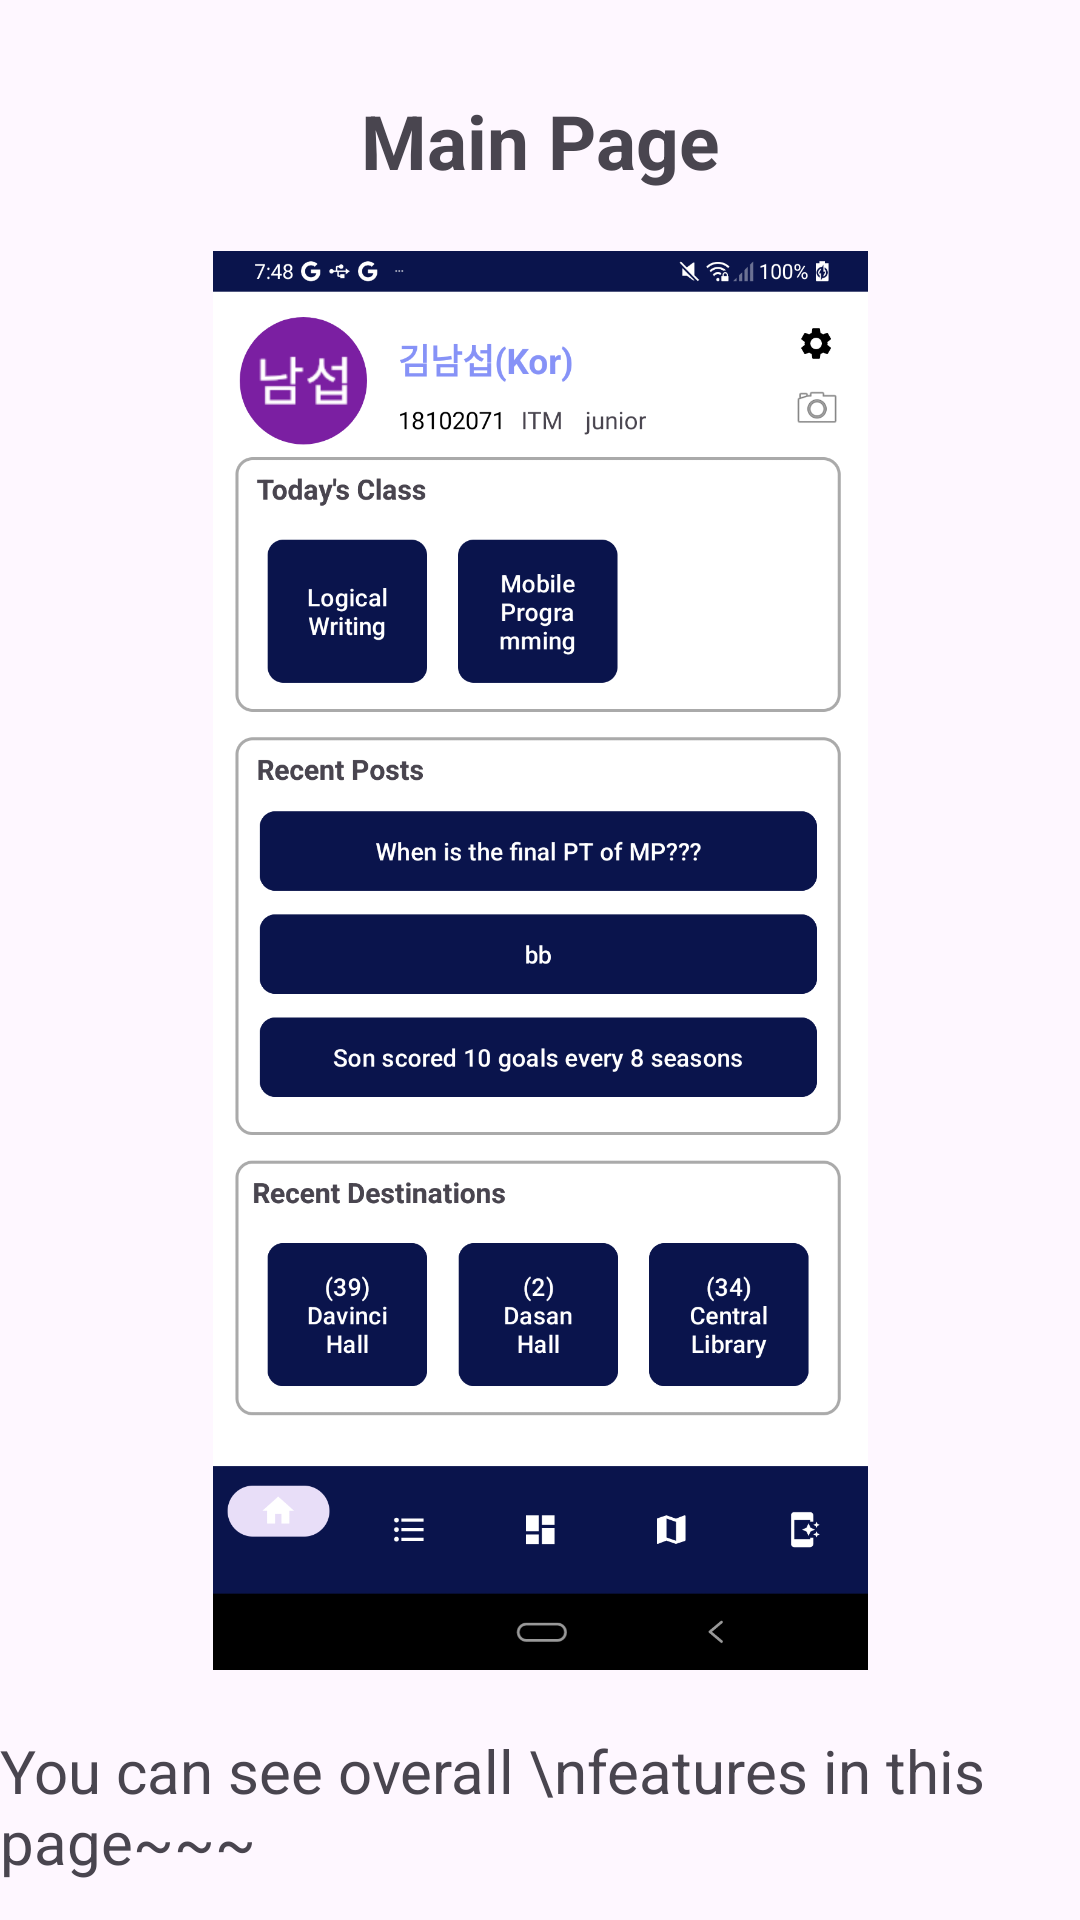

Layout XML and referenced resources for this Android screen:
<!-- AndroidManifest.xml: application theme Theme._4_inner -->
<!-- res/layout/fragment_first.xml -->
<?xml version="1.0" encoding="utf-8"?>
<androidx.constraintlayout.widget.ConstraintLayout xmlns:android="http://schemas.android.com/apk/res/android"
    xmlns:app="http://schemas.android.com/apk/res-auto"
    xmlns:tools="http://schemas.android.com/tools"
    android:layout_width="match_parent"
    android:layout_height="match_parent"
    tools:context=".OnBoardingFragments.FifthFragment">

    <TextView
        android:id="@+id/pageTitle1"
        android:layout_width="wrap_content"
        android:layout_height="wrap_content"
        android:layout_marginTop="30dp"
        android:text="Main Page"
        android:textSize="25sp"
        android:textStyle="bold"
        app:layout_constraintEnd_toEndOf="parent"
        app:layout_constraintStart_toStartOf="parent"
        app:layout_constraintTop_toTopOf="parent" />

    <ImageView
        android:id="@+id/image1"
        android:layout_width="239dp"
        android:layout_height="473dp"
        android:layout_marginTop="20dp"
        android:src="@drawable/main_page"
        app:layout_constraintEnd_toEndOf="parent"
        app:layout_constraintStart_toStartOf="parent"
        app:layout_constraintTop_toBottomOf="@+id/pageTitle1" />

    <TextView
        android:id="@+id/pageContents1"
        android:layout_width="wrap_content"
        android:layout_height="wrap_content"
        android:layout_marginTop="20dp"
        android:text="You can see overall \nfeatures in this page~~~"
        android:textSize="20sp"
        app:layout_constraintEnd_toEndOf="parent"
        app:layout_constraintStart_toStartOf="parent"
        app:layout_constraintTop_toBottomOf="@+id/image1" />

</androidx.constraintlayout.widget.ConstraintLayout>
<!-- resources referenced by this layout -->
<resources>
  <!-- drawable main_page: png bitmap (drawable, 171469 bytes) -->
  <style name="Theme._4_inner" parent="Base.Theme._4_inner" />
  <style name="Base.Theme._4_inner" parent="Theme.Material3.DayNight.NoActionBar">
          
           <item name="colorPrimary">@color/st_blue</item>
      </style>
  <color name="st_blue">#0a144c</color>
</resources>
